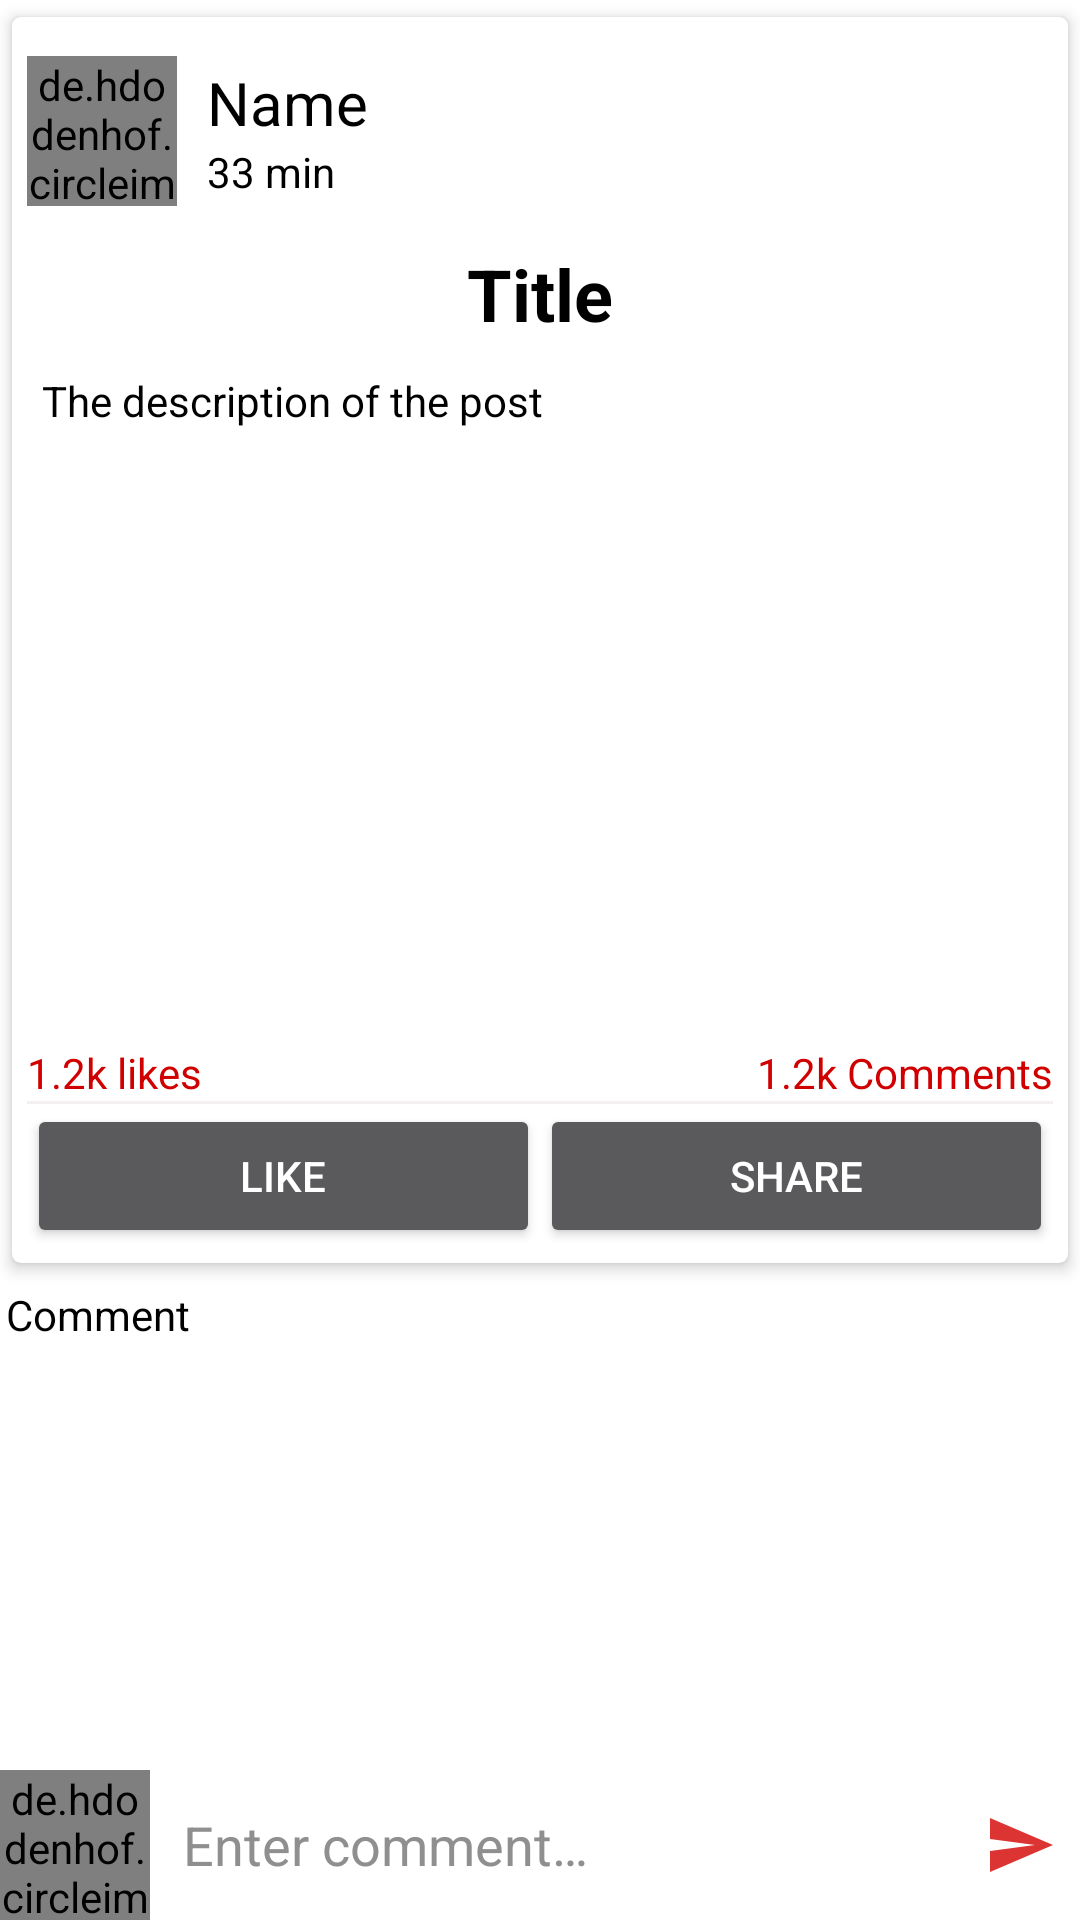

Reconstruct the res/layout file that produces this screen, plus the resources it refers to.
<!-- AndroidManifest.xml: application theme Theme.AppCompat -->
<!-- res/layout/activity_post_detail.xml -->
<?xml version="1.0" encoding="utf-8"?>
<RelativeLayout xmlns:android="http://schemas.android.com/apk/res/android"
    xmlns:app="http://schemas.android.com/apk/res-auto"
    xmlns:tools="http://schemas.android.com/tools"
    android:layout_width="match_parent"
    android:layout_height="match_parent"
    android:background="@color/secondaryColor"
    tools:context=".PostDetailActivity">

    <androidx.core.widget.NestedScrollView
        android:layout_above="@+id/commentsLayout"
        android:layout_width="match_parent"
        android:layout_height="match_parent">

        <LinearLayout
            android:layout_width="match_parent"
            android:layout_height="wrap_content"
            android:orientation="vertical">

            
            <androidx.cardview.widget.CardView
                android:layout_width="match_parent"
                android:layout_height="wrap_content"
                app:cardCornerRadius="3dp"
                app:cardElevation="3dp"
                app:contentPadding="5dp"
                app:cardUseCompatPadding="true"
                app:cardBackgroundColor="@color/secondaryColor">

                <LinearLayout
                    android:layout_width="match_parent"
                    android:layout_height="wrap_content"
                    android:orientation="vertical">

                    <LinearLayout
                        android:id="@+id/profileLayout"
                        android:layout_width="match_parent"
                        android:layout_height="wrap_content"
                        android:orientation="horizontal"
                        android:gravity="center_vertical">

                        <de.hdodenhof.circleimageview.CircleImageView
                            android:id="@+id/uPictureIv"
                            android:scaleType="centerCrop"
                            android:src="@drawable/ic_default_img"
                            android:layout_width="50dp"
                            android:layout_height="50dp"/>

                        <LinearLayout
                            android:layout_width="0dp"
                            android:layout_height="wrap_content"
                            android:padding="10dp"
                            android:orientation="vertical"
                            android:layout_weight="1">

                            <TextView
                                android:id="@+id/uNameTv"
                                android:text="@string/name"
                                android:textColor="@color/primaryTextColor"
                                android:textSize="20sp"
                                android:layout_width="wrap_content"
                                android:layout_height="wrap_content"/>

                            <TextView
                                android:id="@+id/pTimeTv"
                                android:text="@string/_33_min"
                                android:textColor="@color/primaryTextColor"
                                android:layout_width="wrap_content"
                                android:layout_height="wrap_content"/>

                        </LinearLayout>

                    </LinearLayout>

                    <TextView
                        android:id="@+id/pTitleTv"
                        android:layout_width="match_parent"
                        android:layout_height="wrap_content"
                        android:textSize="24sp"
                        android:textStyle="bold"
                        android:textAlignment="center"
                        android:padding="5dp"
                        android:textColor="@color/primaryTextColor"
                        android:text="@string/title"
                        android:autoLink="all"/>

                    <TextView
                        android:id="@+id/pDescriptionTv"
                        android:text="@string/the_description_of_the_post"
                        android:textColor="@color/primaryTextColor"
                        android:padding="5dp"
                        android:layout_width="match_parent"
                        android:layout_height="wrap_content"
                        android:autoLink="all"/>

                    <ImageView
                        android:id="@+id/pImageIv"
                        android:layout_width="match_parent"
                        android:padding="5dp"
                        android:layout_height="200dp"
                        android:background="@color/secondaryColor" />

                    <LinearLayout
                        android:layout_width="match_parent"
                        android:layout_height="wrap_content"
                        android:orientation="horizontal">

                        <TextView
                            android:id="@+id/pLikesTv"
                            android:text="@string/_1_2k_likes"
                            android:layout_weight="1"
                            android:textColor="@color/primaryColor"
                            android:layout_width="wrap_content"
                            android:layout_height="wrap_content"/>

                        <TextView
                            android:id="@+id/pCommentsTv"
                            android:text="@string/_1_2k_comments"
                            android:layout_weight="1"
                            android:textAlignment="textEnd"
                            android:textColor="@color/primaryColor"
                            android:layout_width="wrap_content"
                            android:layout_height="wrap_content"
                            android:gravity="end" />

                    </LinearLayout>

                    <View
                        android:layout_width="match_parent"
                        android:layout_height="1dp"
                        android:background="#F5F0F0"/>

                    <LinearLayout
                        android:layout_width="match_parent"
                        android:layout_height="wrap_content"
                        android:orientation="horizontal"
                        android:gravity="center">

                        <Button
                            android:id="@+id/likeBtn"
                            android:layout_width="wrap_content"
                            android:layout_height="wrap_content"
                            android:layout_weight="1"
                            android:text="@string/like"
                            android:drawablePadding="5dp"
                            android:drawableStart="@drawable/ic_like_black" />

                        <Button
                            android:id="@+id/shareBtn"
                            android:layout_width="wrap_content"
                            android:layout_height="wrap_content"
                            android:layout_weight="1"
                            android:text="@string/share"
                            android:drawablePadding="5dp"
                            android:drawableStart="@drawable/ic_share_black" />

                    </LinearLayout>

                </LinearLayout>

            </androidx.cardview.widget.CardView>

            
            <TextView
                android:text="@string/comment"
                android:textColor="@color/primaryTextColor"
                android:drawablePadding="5dp"
                android:padding="2dp"
                android:layout_width="match_parent"
                android:layout_height="wrap_content"
                app:drawableStartCompat="@drawable/ic_comment_black"
                app:drawableLeftCompat="@drawable/ic_comment_black" />

            <androidx.recyclerview.widget.RecyclerView
                android:id="@+id/recyclerView"
                android:layout_width="match_parent"
                android:layout_height="wrap_content"/>

        </LinearLayout>

    </androidx.core.widget.NestedScrollView>

    <RelativeLayout
        android:id="@+id/commentsLayout"
        android:layout_width="match_parent"
        android:layout_height="wrap_content"
        android:layout_alignParentBottom="true">

        <de.hdodenhof.circleimageview.CircleImageView
            android:layout_width="50dp"
            android:layout_height="50dp"
            android:id="@+id/cAvatarIv"
            android:src="@drawable/ic_default_img"/>

        <EditText
            android:id="@+id/commentEt"
            android:layout_width="match_parent"
            android:layout_height="wrap_content"
            android:layout_toEndOf="@+id/cAvatarIv"
            android:padding="10dp"
            android:hint="@string/enter_comment"
            android:textColorHint="@color/secondaryDark"
            android:textColor="@color/primaryTextColor"
            android:inputType="textCapSentences|textMultiLine"
            android:layout_centerVertical="true"
            android:layout_margin="1dp" />

        <ImageButton
            android:id="@+id/senBtnC"
            android:layout_alignParentEnd="true"
            android:src="@drawable/ic_send_black"
            android:layout_centerVertical="true"
            android:background="@color/secondaryColor"
            android:layout_width="40dp"
            android:layout_height="40dp" />

    </RelativeLayout>

</RelativeLayout>
<!-- resources referenced by this layout -->
<resources>
  <color name="primaryColor">#D10000</color>
  <color name="primaryTextColor">#000000</color>
  <color name="secondaryColor">#ffffff</color>
  <color name="secondaryDark">#8F8F8F</color>
  <!-- drawable ic_default_img (drawable-anydpi) -->
  <vector xmlns:android="http://schemas.android.com/apk/res/android"
      android:width="24dp"
      android:height="24dp"
      android:viewportWidth="24"
      android:viewportHeight="24"
      android:tint="#D40000"
      android:alpha="0.8">
    <path
        android:fillColor="@android:color/white"
        android:pathData="M9,11.75c-0.69,0 -1.25,0.56 -1.25,1.25s0.56,1.25 1.25,1.25 1.25,-0.56 1.25,-1.25 -0.56,-1.25 -1.25,-1.25zM15,11.75c-0.69,0 -1.25,0.56 -1.25,1.25s0.56,1.25 1.25,1.25 1.25,-0.56 1.25,-1.25 -0.56,-1.25 -1.25,-1.25zM12,2C6.48,2 2,6.48 2,12s4.48,10 10,10 10,-4.48 10,-10S17.52,2 12,2zM12,20c-4.41,0 -8,-3.59 -8,-8 0,-0.29 0.02,-0.58 0.05,-0.86 2.36,-1.05 4.23,-2.98 5.21,-5.37C11.07,8.33 14.05,10 17.42,10c0.78,0 1.53,-0.09 2.25,-0.26 0.21,0.71 0.33,1.47 0.33,2.26 0,4.41 -3.59,8 -8,8z"/>
  </vector>
  <!-- drawable ic_send_black (drawable-anydpi) -->
  <vector xmlns:android="http://schemas.android.com/apk/res/android"
      android:width="24dp"
      android:height="24dp"
      android:viewportWidth="24"
      android:viewportHeight="24"
      android:tint="#D40000"
      android:alpha="0.8"
      android:autoMirrored="true">
    <path
        android:fillColor="@android:color/white"
        android:pathData="M2.01,21L23,12 2.01,3 2,10l15,2 -15,2z"/>
  </vector>
  <string name="_1_2k_comments">1.2k Comments</string>
  <string name="_1_2k_likes">1.2k likes</string>
  <string name="_33_min">33 min</string>
  <string name="comment">Comment</string>
  <string name="enter_comment">Enter comment…</string>
  <string name="like">LIKE</string>
  <string name="name">Name</string>
  <string name="share">Share</string>
  <string name="the_description_of_the_post">The description of the post</string>
  <string name="title">Title</string>
</resources>
